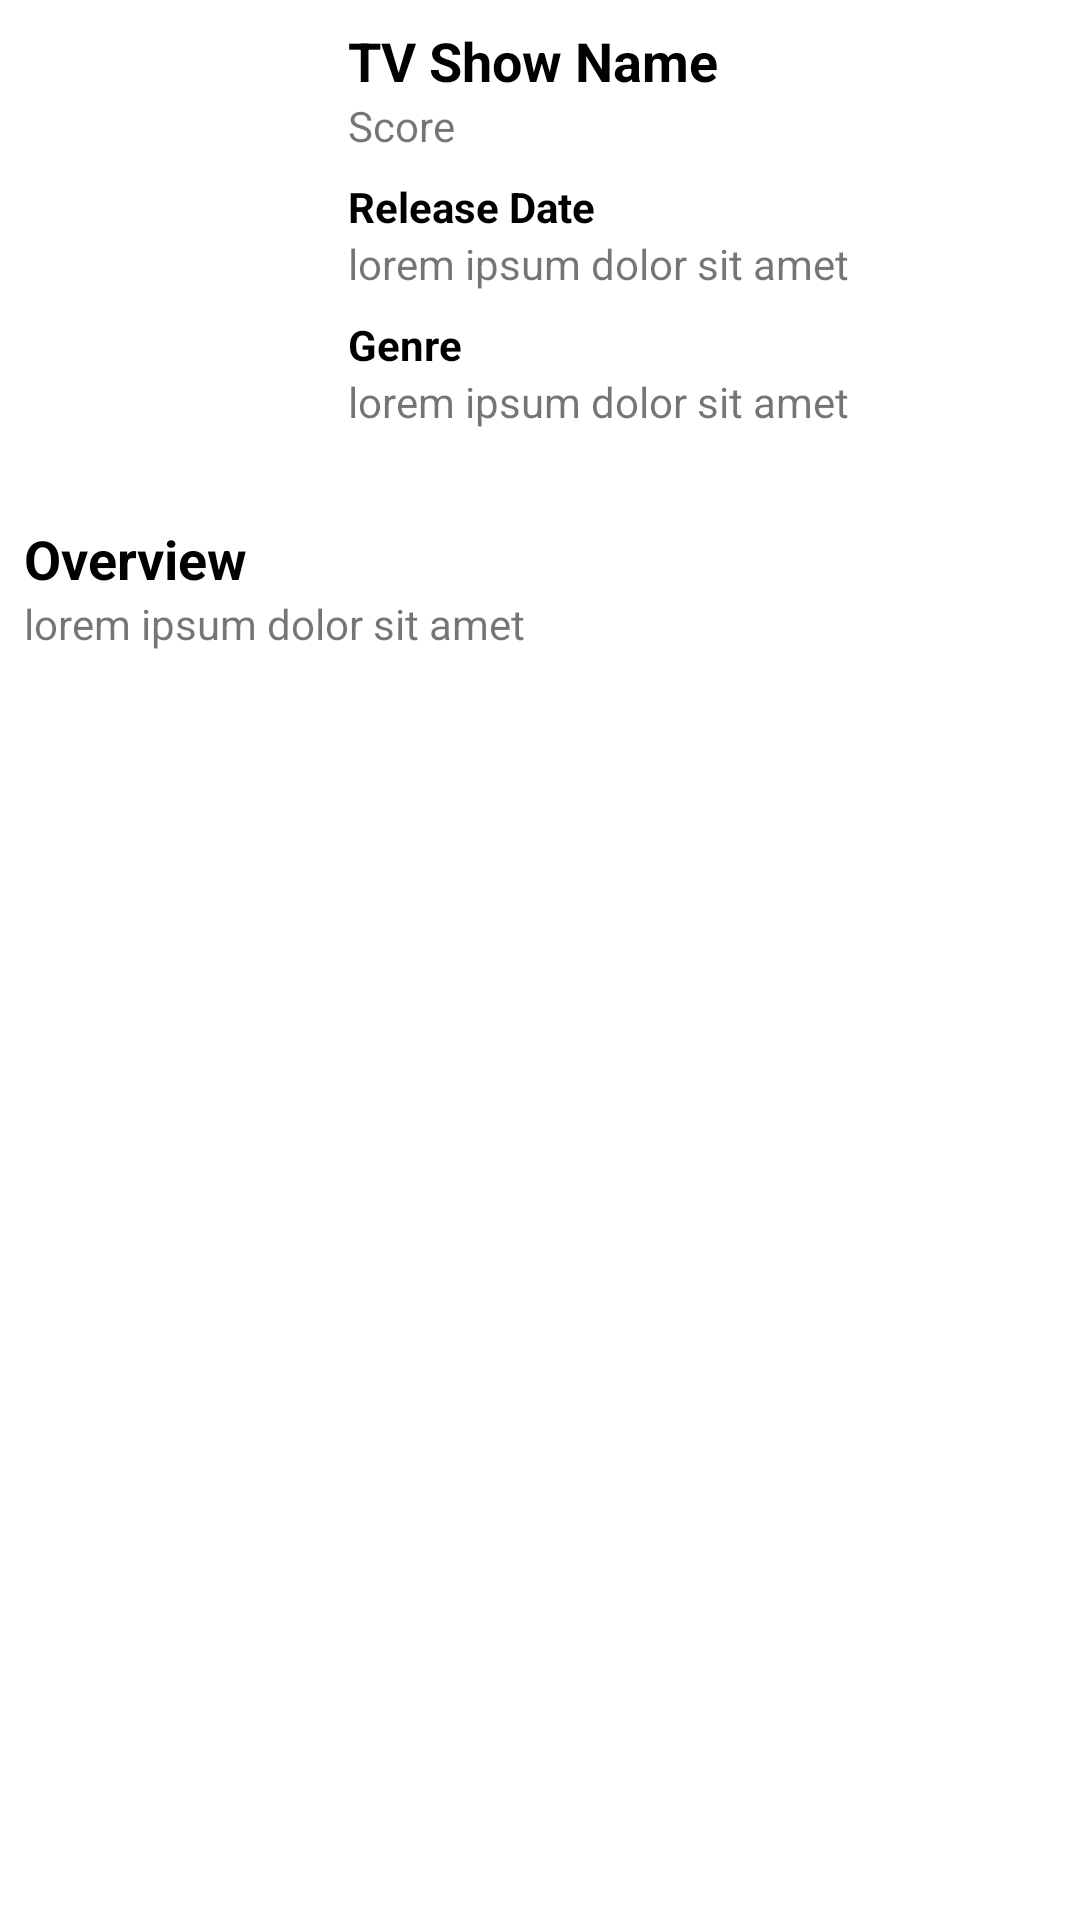

The Android layout XML behind this screen, and the referenced resources:
<!-- AndroidManifest.xml: activity theme AppTheme.NoActionBar -->
<!-- res/layout/activity_detail_tv_show.xml -->
<?xml version="1.0" encoding="utf-8"?>
<ScrollView xmlns:android="http://schemas.android.com/apk/res/android"
    xmlns:app="http://schemas.android.com/apk/res-auto"
    xmlns:tools="http://schemas.android.com/tools"
    android:layout_width="match_parent"
    android:layout_height="match_parent"
    tools:context=".tv_show.DetailTvShowActivity">

    <androidx.constraintlayout.widget.ConstraintLayout
        android:layout_width="match_parent"
        android:layout_height="wrap_content">

        <androidx.constraintlayout.widget.ConstraintLayout
            android:id="@+id/constraint_layout"
            android:layout_width="match_parent"
            android:layout_height="wrap_content"
            app:layout_constraintEnd_toEndOf="parent"
            app:layout_constraintStart_toStartOf="parent"
            app:layout_constraintTop_toTopOf="parent">

            <ImageView
                android:id="@+id/img_photo"
                android:layout_width="100dp"
                android:layout_height="150dp"
                android:layout_marginStart="8dp"
                android:layout_marginTop="8dp"
                android:layout_marginBottom="8dp"
                android:contentDescription="@string/image_of_tv_show"
                android:scaleType="fitXY"
                app:layout_constraintBottom_toBottomOf="parent"
                app:layout_constraintStart_toStartOf="parent"
                app:layout_constraintTop_toTopOf="parent" />

            <TextView
                android:id="@+id/tv_name"
                android:layout_width="0dp"
                android:layout_height="wrap_content"
                android:layout_marginStart="8dp"
                android:layout_marginTop="8dp"
                android:layout_marginEnd="8dp"
                android:text="@string/name_tv_show"
                android:textColor="#000000"
                android:textSize="18sp"
                android:textStyle="bold"
                app:layout_constraintEnd_toEndOf="parent"
                app:layout_constraintStart_toEndOf="@+id/img_photo"
                app:layout_constraintTop_toTopOf="parent" />

            <TextView
                android:id="@+id/tv_score"
                android:layout_width="0dp"
                android:layout_height="wrap_content"
                android:layout_marginStart="8dp"
                android:layout_marginEnd="8dp"
                android:text="@string/score"
                app:layout_constraintEnd_toEndOf="parent"
                app:layout_constraintStart_toEndOf="@+id/img_photo"
                app:layout_constraintTop_toBottomOf="@+id/tv_name" />

            <TextView
                android:id="@+id/textView5"
                android:layout_width="0dp"
                android:layout_height="wrap_content"
                android:layout_marginStart="8dp"
                android:layout_marginTop="8dp"
                android:layout_marginEnd="8dp"
                android:text="@string/release_date"
                android:textColor="#000000"
                android:textStyle="bold"
                app:layout_constraintEnd_toEndOf="parent"
                app:layout_constraintStart_toEndOf="@+id/img_photo"
                app:layout_constraintTop_toBottomOf="@+id/tv_score" />

            <TextView
                android:id="@+id/tv_release_date"
                android:layout_width="0dp"
                android:layout_height="wrap_content"
                android:layout_marginStart="8dp"
                android:layout_marginEnd="8dp"
                android:text="@string/lorem"
                app:layout_constraintEnd_toEndOf="parent"
                app:layout_constraintStart_toEndOf="@+id/img_photo"
                app:layout_constraintTop_toBottomOf="@+id/textView5" />

            <TextView
                android:id="@+id/textView7"
                android:layout_width="0dp"
                android:layout_height="wrap_content"
                android:layout_marginStart="8dp"
                android:layout_marginTop="8dp"
                android:layout_marginEnd="8dp"
                android:text="@string/genre"
                android:textColor="#000000"
                android:textStyle="bold"
                app:layout_constraintEnd_toEndOf="parent"
                app:layout_constraintStart_toEndOf="@+id/img_photo"
                app:layout_constraintTop_toBottomOf="@+id/tv_release_date" />

            <TextView
                android:id="@+id/tv_genre"
                android:layout_width="0dp"
                android:layout_height="wrap_content"
                android:layout_marginStart="8dp"
                android:layout_marginEnd="8dp"
                android:text="@string/lorem"
                app:layout_constraintEnd_toEndOf="parent"
                app:layout_constraintStart_toEndOf="@+id/img_photo"
                app:layout_constraintTop_toBottomOf="@+id/textView7" />

        </androidx.constraintlayout.widget.ConstraintLayout>

        <TextView
            android:id="@+id/textView3"
            android:layout_width="match_parent"
            android:layout_height="wrap_content"
            android:layout_marginStart="8dp"
            android:layout_marginTop="8dp"
            android:layout_marginEnd="8dp"
            android:text="@string/overview"
            android:textColor="#000000"
            android:textSize="18sp"
            android:textStyle="bold"
            app:layout_constraintEnd_toEndOf="parent"
            app:layout_constraintStart_toStartOf="parent"
            app:layout_constraintTop_toBottomOf="@+id/constraint_layout" />

        <TextView
            android:id="@+id/tv_description"
            android:layout_width="match_parent"
            android:layout_height="wrap_content"
            android:layout_marginStart="8dp"
            android:layout_marginEnd="8dp"
            android:text="@string/lorem"
            app:layout_constraintEnd_toEndOf="parent"
            app:layout_constraintStart_toStartOf="parent"
            app:layout_constraintTop_toBottomOf="@+id/textView3"/>

    </androidx.constraintlayout.widget.ConstraintLayout>

</ScrollView>
<!-- resources referenced by this layout -->
<resources>
  <string name="genre">Genre</string>
  <string name="image_of_tv_show">TV Show Poster</string>
  <string name="lorem">lorem ipsum dolor sit amet</string>
  <string name="name_tv_show">TV Show Name</string>
  <string name="overview">Overview</string>
  <string name="release_date">Release Date</string>
  <string name="score">Score</string>
  <style name="AppTheme.NoActionBar" parent="Theme.MaterialComponents.Light.NoActionBar">
          <item name="colorPrimary">@color/colorPrimary</item>
          <item name="colorPrimaryDark">@color/colorPrimaryDark</item>
          <item name="colorAccent">@color/colorAccent</item>
      </style>
  <color name="colorPrimary">#795548</color>
  <color name="colorPrimaryDark">#5D4037</color>
  <color name="colorAccent">#FFFF00</color>
</resources>
